Run: headless pygame with SDL's dummy video driver; simulated clock (each Clock.tick advances the game by its frame time, no real sleeping); random seed 0; keys injected as events and as key.get_pressed() state; mouse plan: one left click at the window centre at the start of phase 2, then a move to the lower-right quarter at the start of phase 3.
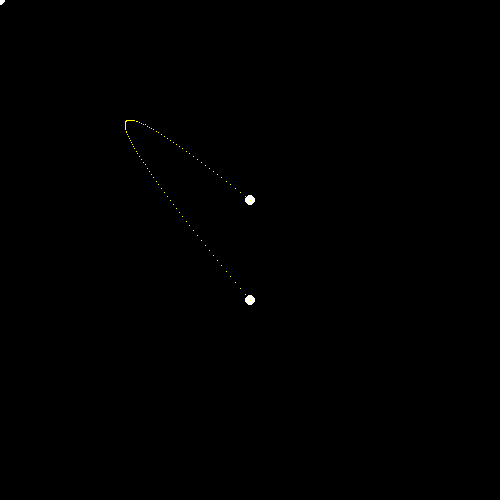
Frame 1 of 4 · flips 1–60 · no input
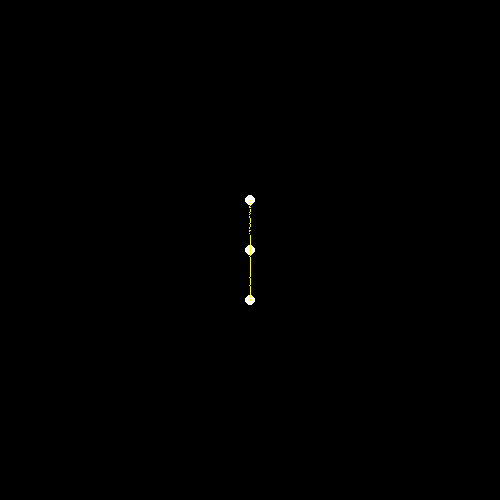
Frame 2 of 4 · flips 61–180 · clicked the window centre · tapped SPACE, RETURN · held RIGHT (→), D
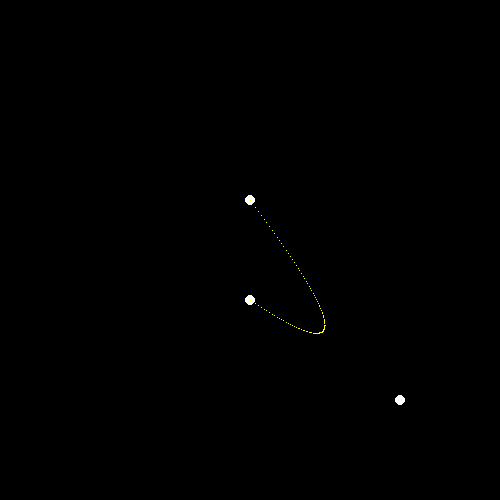
Frame 3 of 4 · flips 181–300 · moved the mouse to the lower-right quarter · held DOWN (↓), S
Frame 4 of 4 · flips 301–420 · held LEFT (←), A, UP (↑), W · screen unchanged from frame 3, image omitted

The pygame program that drew these frames:

# pygame.draw module
# https://www.pygame.org/docs/ref/draw.html
#  
# Trying to make a Bezier Curve on PyGame library
# https://stackoverflow.com/questions/69804595/trying-to-make-a-bezier-curve-on-pygame-library/69816648#69816648
# 
# GitHub - PyGameExamplesAndAnswers - Shape and contour - Bezier
# https://github.com/Rabbid76/PyGameExamplesAndAnswers/blob/master/documentation/pygame/pygame_draw_shape_and_contour.md

import pygame

pygame.init()
window = pygame.display.set_mode((500, 500))
clock = pygame.time.Clock() 

run = True
while run:
    clock.tick(100)
    for event in pygame.event.get():
        if event.type == pygame.QUIT:
            run = False
    
    p0,  p1, p2 = (250, 200), pygame.mouse.get_pos(), (250, 300)

    window.fill('black')
    for p in [p0, p1, p2]:
        pygame.draw.circle(window, (255, 255, 255), p, 5)
    for i in range(101):
        t = i / 100
        px = p0[0]*(1-t)**2 + 2*(1-t)*t*p1[0] + p2[0]*t**2
        py = p0[1]*(1-t)**2 + 2*(1-t)*t*p1[1] + p2[1]*t**2       
        pygame.draw.rect(window, (255, 255, 0), (px, py, 1, 1))

    pygame.display.update()

pygame.quit()
exit()
